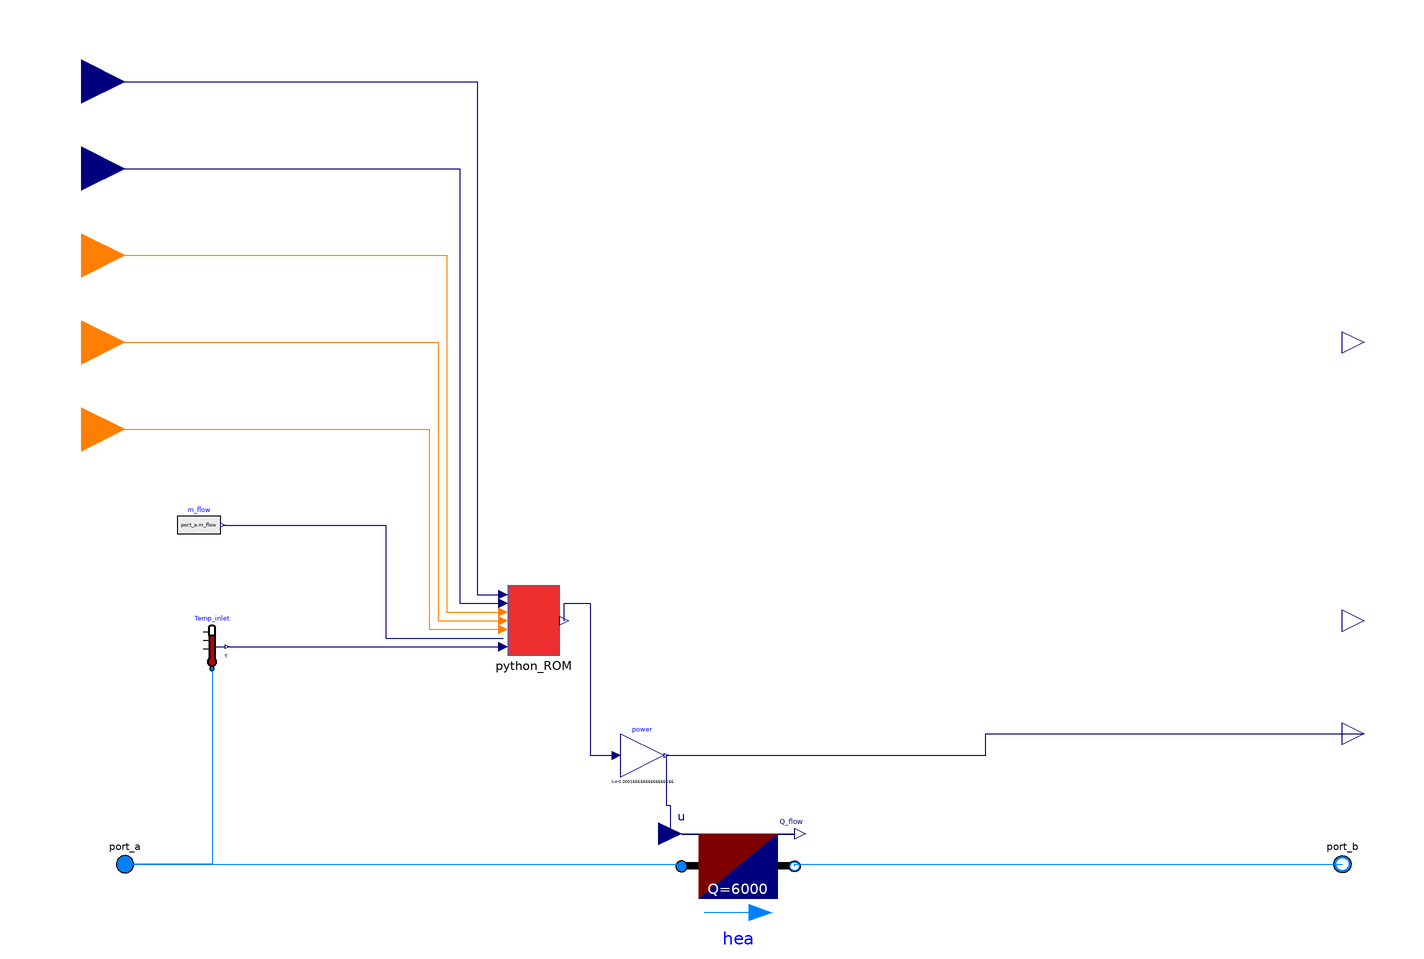

Above is the diagram view of the following Modelica model: its components placed by their Placement annotations and its connect equations drawn as lines.

model HX_RFHeat
  import Topology_Analysis_5GDHC;

  Buildings.Fluid.HeatExchangers.HeaterCooler_u
                                      hea(
    dp_nominal=10,
    redeclare package Medium = Medium,
    Q_flow_nominal=6000,
    m_flow_nominal=0.3)
    annotation (Placement(transformation(extent={{-24,-26},{28,24}})));

  Modelica.Blocks.Interfaces.RealOutput eleHP_heat(unit="W")
    "Electrical power consumed for space heating" annotation (Placement(
        transformation(extent={{280,230},{300,250}}), iconTransformation(extent=
           {{280,230},{300,250}})));
  Modelica.Blocks.Interfaces.RealOutput Qflow_heat(unit="W")
    "Space heating thermal load" annotation (Placement(transformation(extent={{
            280,50},{300,70}}), iconTransformation(extent={{280,50},{300,70}})));
  Modelica.Fluid.Interfaces.FluidPort_a port_a(
    redeclare final package Medium = Medium,
    h_outflow(start=Medium.h_default)) "Fluid connector a"
    annotation (Placement(transformation(extent={{-290,-10},{-270,10}}),
        iconTransformation(extent={{-300,-20},{-260,20}})));
  Modelica.Fluid.Interfaces.FluidPort_b port_b(
    redeclare final package Medium = Medium,
    h_outflow(start=Medium.h_default)) "Fluid connector b"
    annotation (Placement(transformation(extent={{290,-10},{270,10}}),
        iconTransformation(extent={{298,-20},{258,20}})));
  Modelica.Blocks.Interfaces.IntegerInput day
    annotation (Placement(transformation(extent={{-320,260},{-280,300}})));
  Modelica.Blocks.Interfaces.IntegerInput hour
    annotation (Placement(transformation(extent={{-320,220},{-280,260}})));
  Modelica.Blocks.Interfaces.RealInput T_outside_dryBulb
    annotation (Placement(transformation(extent={{-320,340},{-280,380}})));
  Modelica.Blocks.Interfaces.RealInput Outside_Humidity
    "Set temperature for ambient loop"
    annotation (Placement(transformation(extent={{-320,300},{-280,340}})));
  Modelica.Blocks.Interfaces.IntegerInput month
    annotation (Placement(transformation(extent={{-320,180},{-280,220}})));
  Modelica.Blocks.Sources.RealExpression m_flow(y=port_a.m_flow)
    annotation (Placement(transformation(extent={{-256,146},{-236,166}})));
  Modelica.Fluid.Sensors.Temperature Temp_inlet(redeclare package Medium =
        Medium)
    annotation (Placement(transformation(extent={{-250,90},{-230,110}})));
  replaceable package Medium =
      Modelica.Media.Interfaces.PartialMedium "Medium model for water";
  Topology_Analysis_5GDHC.Loads.Random_Forest.Calc_RFHeat_py python_ROM
    annotation (Placement(transformation(extent={{-104,96},{-80,128}})));
  Modelica.Blocks.Interfaces.RealOutput tOutletCalc
    annotation (Placement(transformation(extent={{280,102},{300,122}})));
  Modelica.Blocks.Math.Gain power(k=-1/6000)
    annotation (Placement(transformation(extent={{-52,40},{-32,60}})));
equation

  connect(port_a,hea. port_a)
    annotation (Line(points={{-280,0},{-24,0},{-24,-1}}, color={0,127,255}));
  connect(hea.port_b,port_b)
    annotation (Line(points={{28,-1},{28,0},{280,0}}, color={0,127,255}));
  connect(Temp_inlet.port, port_a) annotation (Line(points={{-240,90},{-240,0},
          {-280,0}}, color={0,127,255}));
  connect(Temp_inlet.T,python_ROM. tInlet)
    annotation (Line(points={{-233,100},{-106,100}}, color={0,0,127}));
  connect(m_flow.y,python_ROM. mFlow) annotation (Line(points={{-235,156},{-160,
          156},{-160,104},{-106,104}}, color={0,0,127}));
  connect(month,python_ROM. month) annotation (Line(points={{-300,200},{-140,
          200},{-140,108},{-106,108}}, color={255,127,0}));
  connect(hour,python_ROM. hour) annotation (Line(points={{-300,240},{-136,240},
          {-136,112},{-106,112}}, color={255,127,0}));
  connect(day,python_ROM. day) annotation (Line(points={{-300,280},{-132,280},{
          -132,116},{-106,116}}, color={255,127,0}));
  connect(Outside_Humidity,python_ROM. humOut) annotation (Line(points={{-300,
          320},{-126,320},{-126,120},{-106,120}}, color={0,0,127}));
  connect(T_outside_dryBulb,python_ROM. tOutside) annotation (Line(points={{
          -300,360},{-118,360},{-118,124},{-106,124}}, color={0,0,127}));
  connect(power.y, hea.u) annotation (Line(points={{-31,50},{-31,27},{-29.2,
          27},{-29.2,14}},
                       color={0,0,127}));
  connect(power.y, Qflow_heat) annotation (Line(points={{-31,50},{116,50},{
          116,60},{290,60}},
                         color={0,0,127}));
  connect(python_ROM.heatDemand, power.u) annotation (Line(points={{-77.9,
          111.9},{-77.9,120},{-66,120},{-66,50},{-54,50},{-54,50}}, color={0,
          0,127}));
  annotation (
    Diagram(coordinateSystem(extent={{-280,-100},{280,420}})),
    Icon(coordinateSystem(extent={{-280,-100},{280,420}}), graphics={Rectangle(
          extent={{-280,420},{280,-100}},
          lineColor={28,108,200},
          fillColor={255,255,255},
          fillPattern=FillPattern.Solid), Rectangle(
          extent={{-138,266},{158,60}},
          lineColor={28,108,200},
          fillColor={238,46,47},
          fillPattern=FillPattern.Solid)}));
end HX_RFHeat;